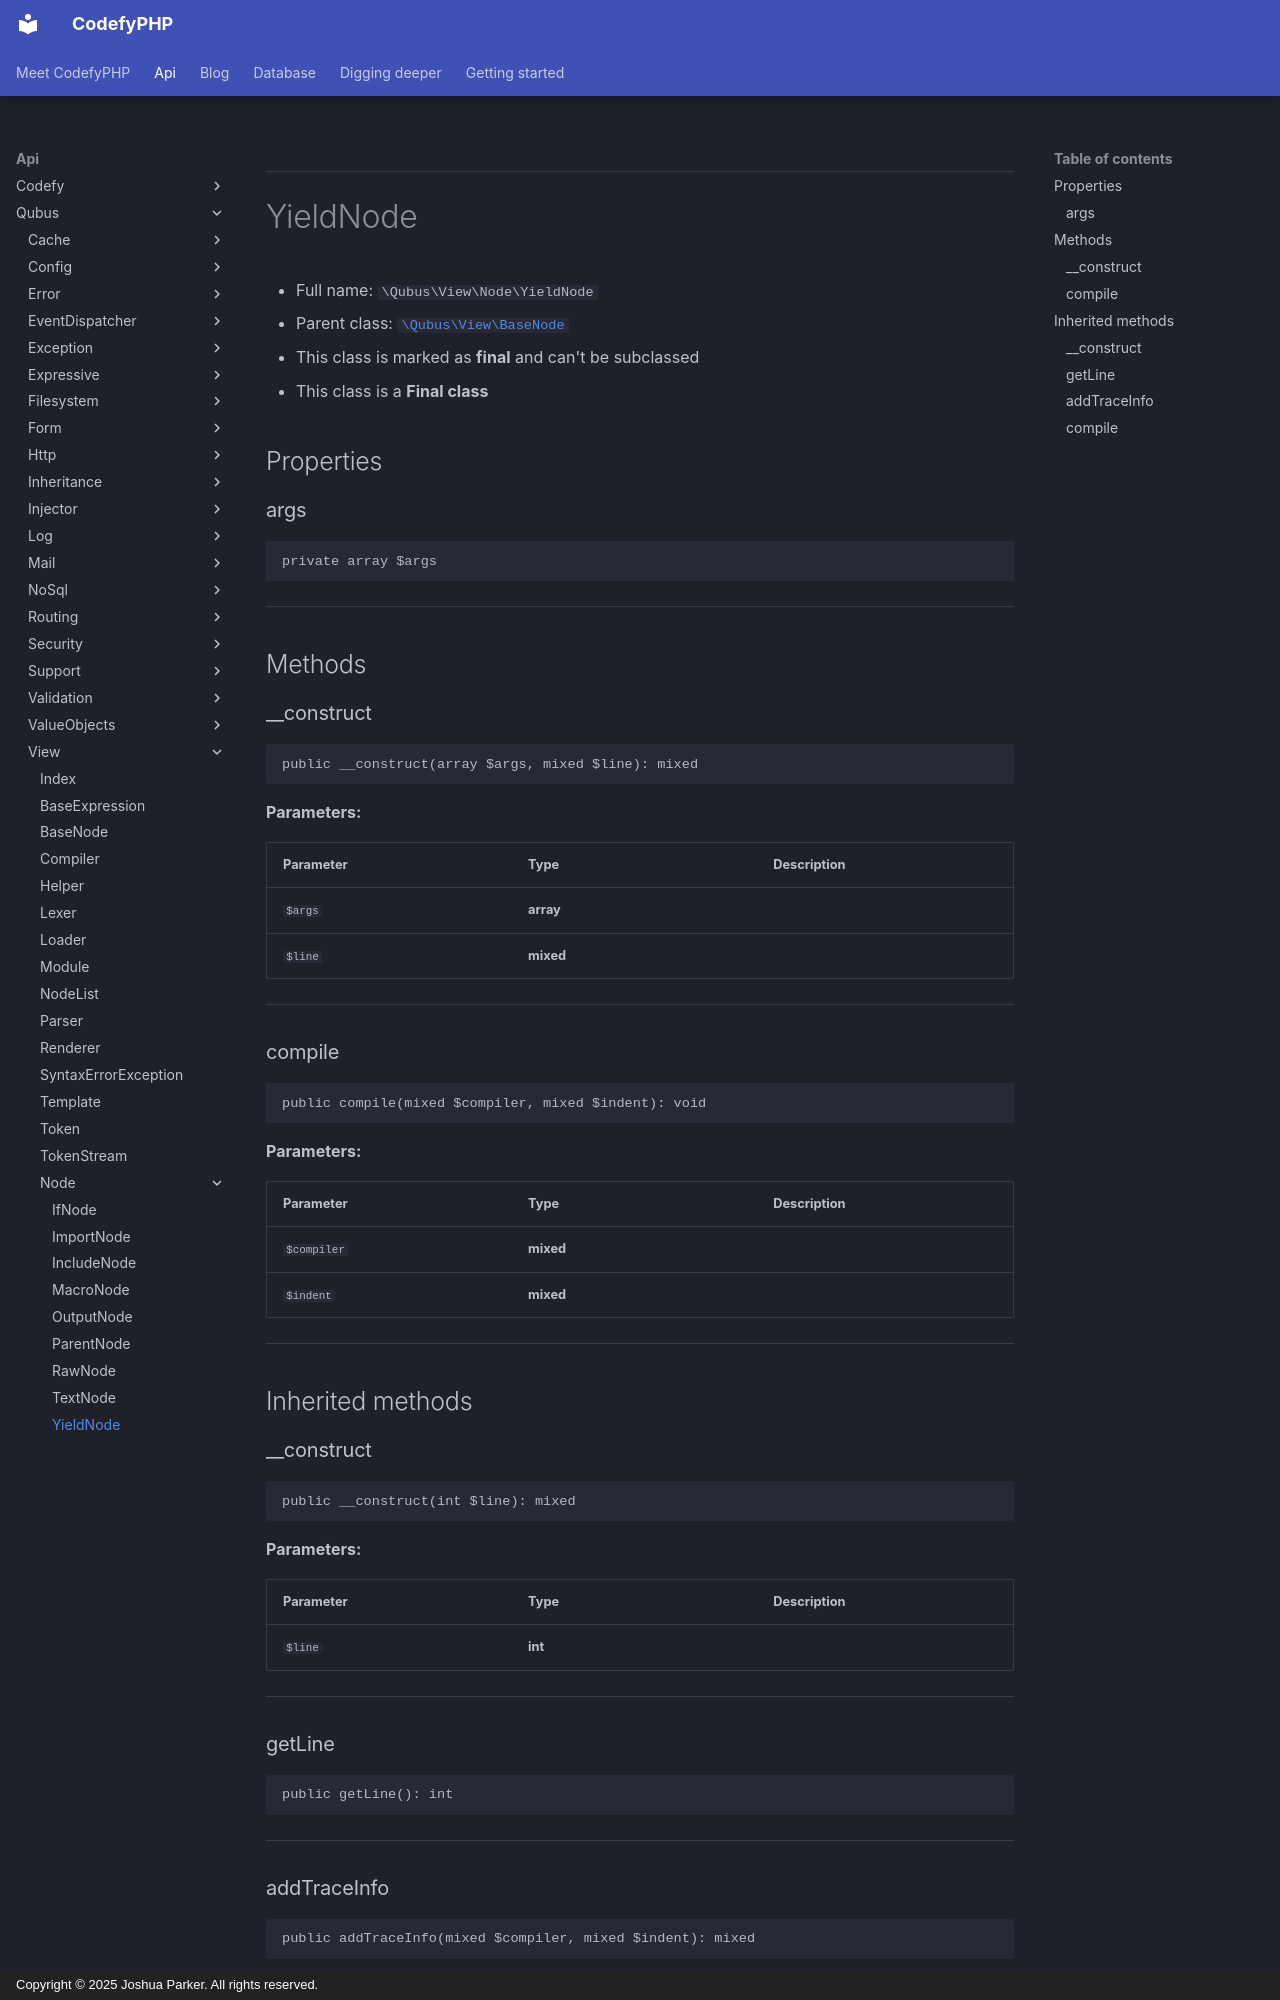

repository: codefyphp/docs · page: api/Qubus/View/Node/YieldNode/index.html · generator: mkdocs · copyright: Copyright © 2025 Joshua Parker. All rights reserved.

***

# YieldNode





* Full name: `\Qubus\View\Node\YieldNode`
* Parent class: [`\Qubus\View\BaseNode`](../BaseNode.md)
* This class is marked as **final** and can't be subclassed
* This class is a **Final class**



## Properties


### args



```php
private array $args
```






***

## Methods


### __construct



```php
public __construct(array $args, mixed $line): mixed
```








**Parameters:**

| Parameter | Type | Description |
|-----------|------|-------------|
| `$args` | **array** |  |
| `$line` | **mixed** |  |





***

### compile



```php
public compile(mixed $compiler, mixed $indent): void
```








**Parameters:**

| Parameter | Type | Description |
|-----------|------|-------------|
| `$compiler` | **mixed** |  |
| `$indent` | **mixed** |  |





***


## Inherited methods


### __construct



```php
public __construct(int $line): mixed
```








**Parameters:**

| Parameter | Type | Description |
|-----------|------|-------------|
| `$line` | **int** |  |





***

### getLine



```php
public getLine(): int
```












***
